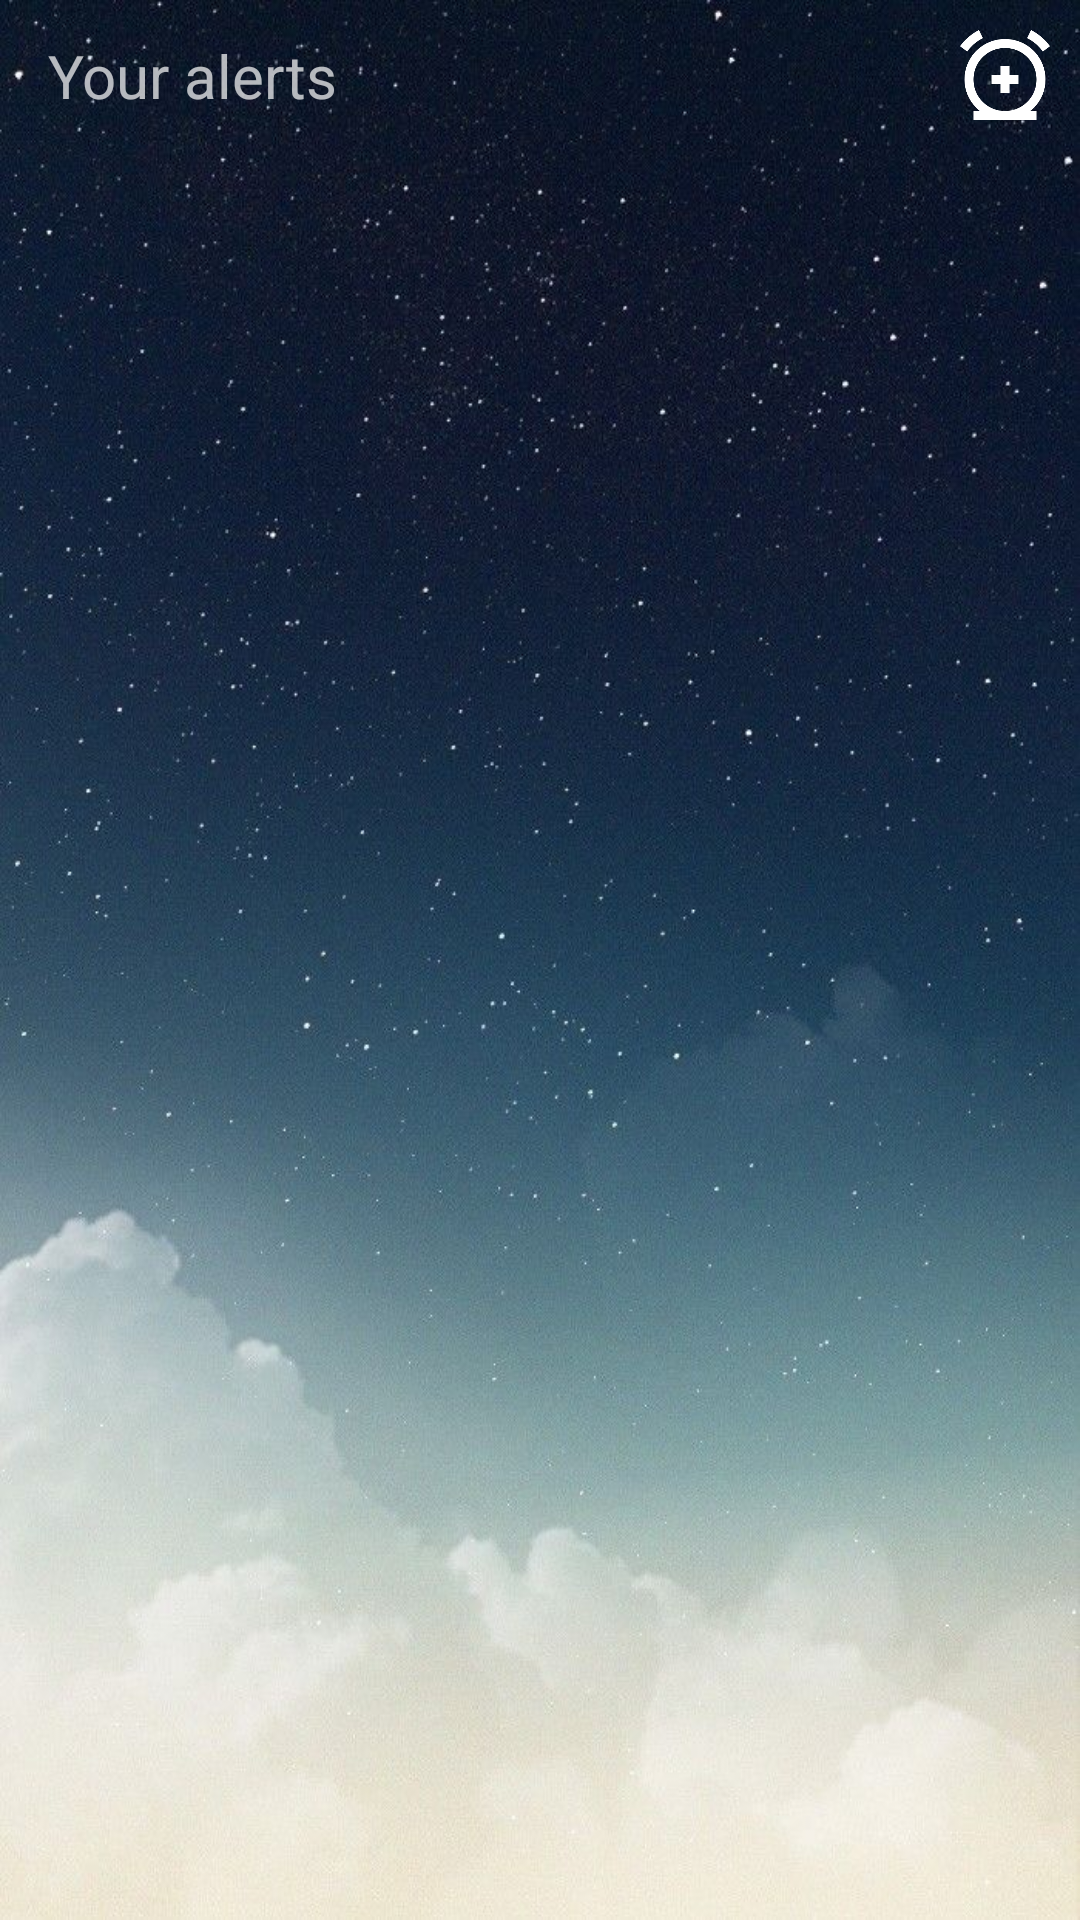

This screen was rendered from an Android layout file. Write that file and the resources it references.
<!-- AndroidManifest.xml: application theme Theme.Design.NoActionBar -->
<!-- res/layout/fragment_alerts.xml -->
<?xml version="1.0" encoding="utf-8"?>
<androidx.constraintlayout.widget.ConstraintLayout xmlns:android="http://schemas.android.com/apk/res/android"
xmlns:app="http://schemas.android.com/apk/res-auto"
xmlns:tools="http://schemas.android.com/tools"
android:layout_width="match_parent"
android:layout_height="match_parent"
android:background="@drawable/background"
tools:context=".alerts.view.AlertsFragment">

    <TextView
        android:id="@+id/textView6"
        android:layout_width="wrap_content"
        android:layout_height="wrap_content"
        android:layout_marginStart="16dp"
        android:text="@string/alert_screen_title"
        android:textSize="20sp"
        app:layout_constraintBottom_toBottomOf="@+id/btnAddNewAlert"
        app:layout_constraintStart_toStartOf="parent"
        app:layout_constraintTop_toTopOf="@+id/btnAddNewAlert" />

<androidx.recyclerview.widget.RecyclerView
    android:id="@+id/alertsRecycle"
    android:layout_width="0dp"
    android:layout_height="0dp"
    android:layout_marginStart="10dp"
    android:layout_marginTop="5dp"
    android:layout_marginEnd="10dp"
    app:layoutManager="androidx.recyclerview.widget.LinearLayoutManager"
    app:layout_constraintBottom_toBottomOf="parent"
    app:layout_constraintEnd_toEndOf="parent"
    app:layout_constraintStart_toStartOf="parent"
    app:layout_constraintTop_toBottomOf="@+id/btnAddNewAlert" />

    <Button
        android:id="@+id/btnAddNewAlert"
        android:layout_width="30dp"
        android:layout_height="30dp"
        android:layout_marginTop="10dp"
        android:layout_marginEnd="10dp"
        android:background="@drawable/add_alarm"
        app:layout_constraintBottom_toTopOf="@+id/alertsRecycle"
        app:layout_constraintEnd_toEndOf="parent"
        app:layout_constraintTop_toTopOf="parent"
        tools:ignore="TouchTargetSizeCheck,SpeakableTextPresentCheck,SpeakableTextPresentCheck" />

</androidx.constraintlayout.widget.ConstraintLayout>
<!-- resources referenced by this layout -->
<resources>
  <!-- drawable add_alarm: png bitmap (drawable, 8592 bytes) -->
  <!-- drawable background: jpg bitmap (drawable-v24, 108069 bytes) -->
  <string name="alert_screen_title">Your alerts</string>
</resources>
